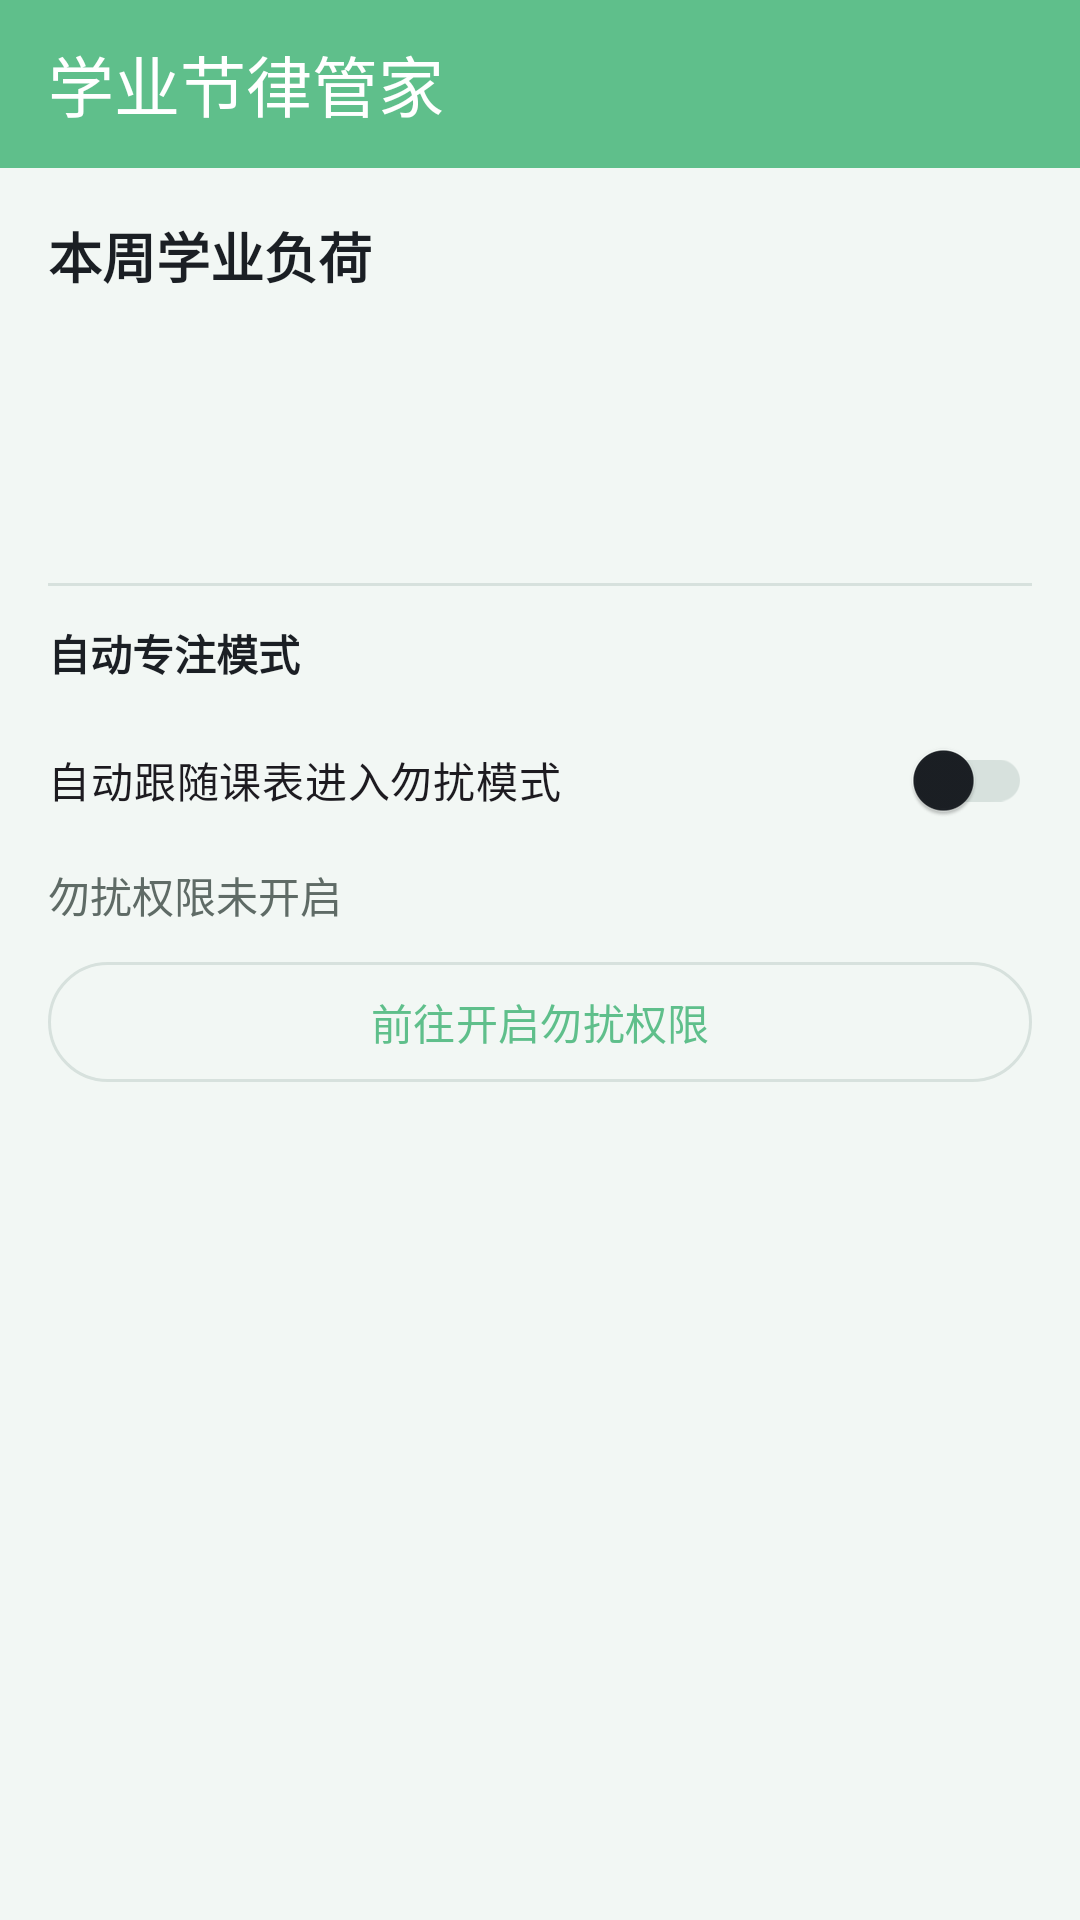

Produce the Android XML layout that renders to this screen, including the resource entries it uses.
<!-- AndroidManifest.xml: application theme Theme.Campusschedulebuddy -->
<!-- res/layout/activity_rhythm.xml -->
<?xml version="1.0" encoding="utf-8"?>
<LinearLayout xmlns:android="http://schemas.android.com/apk/res/android"
    xmlns:app="http://schemas.android.com/apk/res-auto"
    android:id="@+id/rhythm_root"
    android:layout_width="match_parent"
    android:layout_height="match_parent"
    android:orientation="vertical"
    android:background="?android:attr/colorBackground">

    <com.google.android.material.appbar.MaterialToolbar
        android:id="@+id/toolbar_rhythm"
        android:layout_width="match_parent"
        android:layout_height="56dp"
        android:background="?attr/colorPrimary"
        android:contentInsetStartWithNavigation="0dp"
        android:paddingStart="12dp"
        android:paddingEnd="12dp"
        app:navigationIconTint="?attr/colorOnPrimary"
        app:title="学业节律管家"
        app:titleTextColor="?attr/colorOnPrimary" />

    <ScrollView
        android:layout_width="match_parent"
        android:layout_height="match_parent"
        android:fillViewport="true">

        <LinearLayout
            android:layout_width="match_parent"
            android:layout_height="wrap_content"
            android:orientation="vertical"
            android:padding="16dp">

            <TextView
                android:layout_width="match_parent"
                android:layout_height="wrap_content"
                android:text="本周学业负荷"
                android:textStyle="bold"
                android:textSize="18sp"
                android:textColor="?android:attr/textColorPrimary" />

            <LinearLayout
                android:id="@+id/container_workload_chart"
                android:layout_width="match_parent"
                android:layout_height="64dp"
                android:layout_marginTop="8dp"
                android:gravity="bottom"
                android:orientation="horizontal" />

            <LinearLayout
                android:id="@+id/container_workload"
                android:layout_width="match_parent"
                android:layout_height="wrap_content"
                android:layout_marginTop="8dp"
                android:orientation="vertical" />

            <View
                android:layout_width="match_parent"
                android:layout_height="1dp"
                android:layout_marginTop="16dp"
                android:background="?attr/colorOutline" />

            <TextView
                android:layout_width="match_parent"
                android:layout_height="wrap_content"
                android:layout_marginTop="12dp"
                android:text="自动专注模式"
                android:textStyle="bold"
                android:textColor="?android:attr/textColorPrimary" />

            <com.google.android.material.switchmaterial.SwitchMaterial
                android:id="@+id/switch_auto_focus"
                android:layout_width="match_parent"
                android:layout_height="wrap_content"
                android:layout_marginTop="8dp"
                android:text="自动跟随课表进入勿扰模式" />

            <TextView
                android:id="@+id/tv_dnd_status"
                android:layout_width="match_parent"
                android:layout_height="wrap_content"
                android:layout_marginTop="4dp"
                android:text="勿扰权限未开启"
                android:textColor="?android:attr/textColorSecondary" />

            <com.google.android.material.button.MaterialButton
                android:id="@+id/btn_request_dnd"
                style="?attr/materialButtonOutlinedStyle"
                android:layout_width="match_parent"
                android:layout_height="wrap_content"
                android:layout_marginTop="8dp"
                android:text="前往开启勿扰权限" />

            
        </LinearLayout>
    </ScrollView>

</LinearLayout>
<!-- resources referenced by this layout -->
<resources>
  <style name="Theme.Campusschedulebuddy" parent="Base.Theme.Campusschedulebuddy" />
  <style name="Base.Theme.Campusschedulebuddy" parent="Theme.Material3.DayNight.NoActionBar">
          
          <item name="colorPrimary">@color/primary</item>
          <item name="colorOnPrimary">@color/on_primary</item>
          <item name="colorSecondary">@color/secondary</item>
          <item name="colorOnSecondary">@color/on_secondary</item>
          <item name="android:colorBackground">@color/background</item>
          <item name="colorOnBackground">@color/on_background</item>
          <item name="colorSurface">@color/surface</item>
          <item name="colorOnSurface">@color/on_surface</item>
          <item name="colorOutline">@color/outline</item>
          <item name="colorError">@color/error</item>
          <item name="colorOnError">@color/on_error</item>
          <item name="android:textColorPrimary">@color/text_primary</item>
          <item name="android:textColorSecondary">@color/text_secondary</item>
          <item name="textColorPrimary">@color/text_primary</item>
          <item name="textColorSecondary">@color/text_secondary</item>
      </style>
  <color name="primary">#FF5FBF8B</color>
  <color name="on_primary">#FFFFFF</color>
  <color name="secondary">#FF5FB3C6</color>
  <color name="on_secondary">#FF0B1F24</color>
  <color name="background">#FFF2F7F4</color>
  <color name="on_background">#FF1B1F24</color>
  <color name="surface">#FFFFFFFF</color>
  <color name="on_surface">#FF1B1F24</color>
  <color name="outline">#FFD7E1DD</color>
  <color name="error">#FFE07A7A</color>
  <color name="on_error">#FFFDF6F6</color>
  <color name="text_primary">#FF1B1F24</color>
  <color name="text_secondary">#FF5F6B66</color>
</resources>
